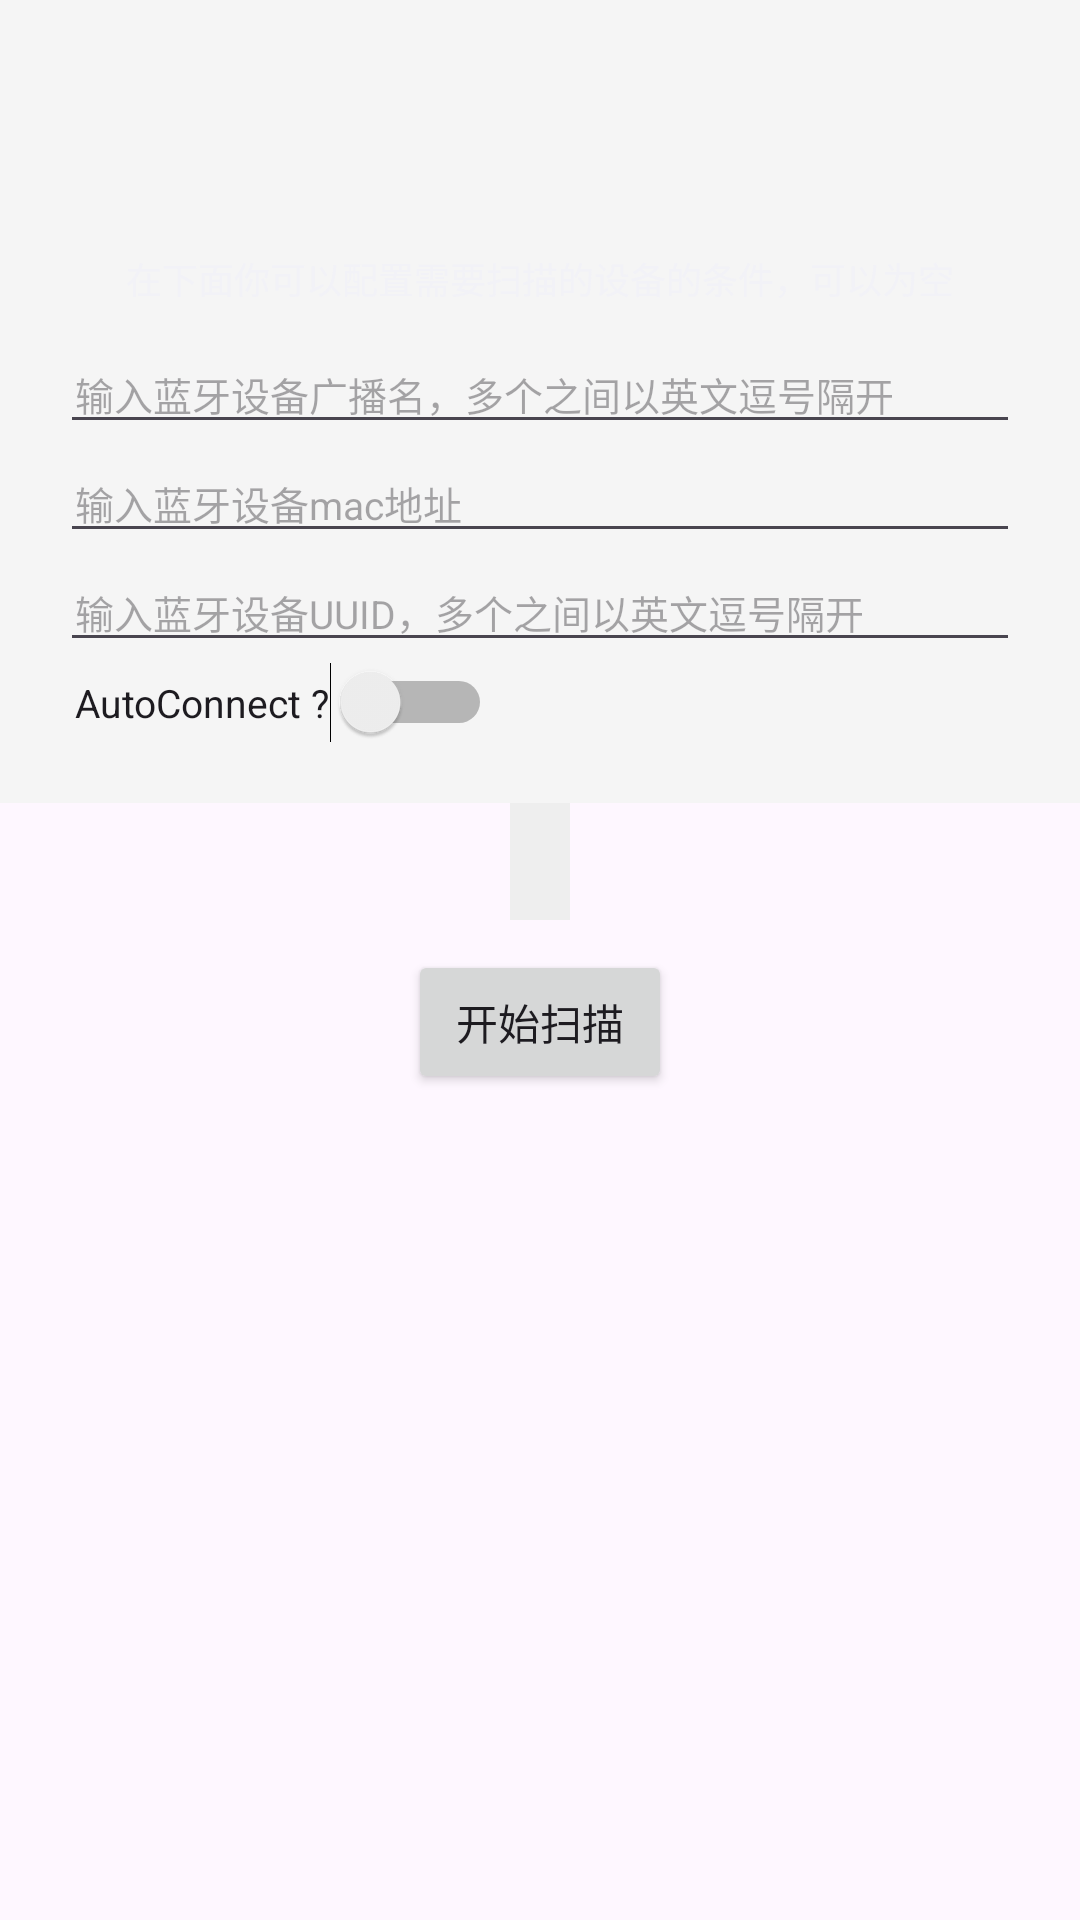

Produce the Android XML layout that renders to this screen, including the resource entries it uses.
<!-- AndroidManifest.xml: application theme Theme.Wehab -->
<!-- res/layout/activity_main.xml -->
<?xml version="1.0" encoding="utf-8"?>
<LinearLayout xmlns:android="http://schemas.android.com/apk/res/android"
    xmlns:app="http://schemas.android.com/apk/res-auto"
    android:layout_width="match_parent"
    android:layout_height="wrap_content"
    android:animateLayoutChanges="true"
    android:orientation="vertical">

    <androidx.appcompat.widget.Toolbar
        android:id="@+id/toolbar"
        android:layout_width="match_parent"
        android:layout_height="?attr/actionBarSize"
        android:background="@color/light_gray"
        android:title="@string/app_name"
        app:titleTextColor="@color/black" />

    <LinearLayout
        android:id="@+id/layout_setting"
        android:layout_width="match_parent"
        android:layout_height="wrap_content"
        android:background="@color/light_gray"
        android:orientation="vertical"
        android:padding="20dp">

        <TextView
            android:layout_width="wrap_content"
            android:layout_height="wrap_content"
            android:layout_gravity="center_horizontal"
            android:layout_marginBottom="10dp"
            android:focusable="true"
            android:focusableInTouchMode="true"
            android:text="@string/scan_setting"
            android:textColor="@color/colorPrimaryDark"
            android:textSize="12sp" />

        <EditText
            android:id="@+id/et_name"
            android:layout_width="match_parent"
            android:layout_height="wrap_content"
            android:hint="@string/setting_name"
            android:paddingLeft="5dp"
            android:paddingRight="5dp"
            android:textSize="13sp" />

        <EditText
            android:id="@+id/et_mac"
            android:layout_width="match_parent"
            android:layout_height="wrap_content"
            android:hint="@string/setting_mac"
            android:paddingLeft="5dp"
            android:paddingRight="5dp"
            android:textSize="13sp" />

        <EditText
            android:id="@+id/et_uuid"
            android:layout_width="match_parent"
            android:layout_height="wrap_content"
            android:hint="@string/setting_uuid"
            android:paddingLeft="5dp"
            android:paddingRight="5dp"
            android:textSize="13sp" />

        <Switch
            android:id="@+id/sw_auto"
            android:layout_width="wrap_content"
            android:layout_height="wrap_content"
            android:paddingLeft="5dp"
            android:paddingRight="5dp"
            android:text="AutoConnect ?"
            android:textSize="13sp" />

    </LinearLayout>

    <TextView
        android:id="@+id/txt_setting"
        android:layout_width="wrap_content"
        android:layout_height="wrap_content"
        android:layout_gravity="center_horizontal"
        android:background="#eeeeee"
        android:padding="10dp" />

    <RelativeLayout
        android:layout_width="match_parent"
        android:layout_height="wrap_content"
        android:orientation="horizontal"
        android:padding="10dp">

        <Button
            android:id="@+id/btn_scan"
            android:layout_width="wrap_content"
            android:layout_height="wrap_content"
            android:layout_centerInParent="true"
            android:text="@string/start_scan"
            app:rippleColor="@color/white" />

        <ImageView
            android:id="@+id/img_loading"
            android:layout_width="30dp"
            android:layout_height="30dp"
            android:layout_alignParentRight="true"
            android:layout_centerVertical="true"
            android:layout_marginRight="10dp"
            android:src="@mipmap/ic_loading"
            android:visibility="invisible" />

    </RelativeLayout>

    <ListView
        android:id="@+id/list_device"
        android:layout_width="match_parent"
        android:layout_height="wrap_content"
        android:layout_marginTop="10dp"
        android:divider="@android:color/darker_gray"
        android:dividerHeight="0.5dp"
        android:paddingStart="5dp"
        android:paddingEnd="5dp"
        android:scrollbars="none" />


</LinearLayout>
<!-- resources referenced by this layout -->
<resources>
  <color name="black">#FF000000</color>
  <color name="colorPrimaryDark">#F2F2F7</color>
  <color name="light_gray">#FFF5F5F5</color>
  <color name="white">#FFFFFFFF</color>
  <string name="app_name">Wehab</string>
  <string name="scan_setting">在下面你可以配置需要扫描的设备的条件，可以为空</string>
  <string name="setting_mac">输入蓝牙设备mac地址</string>
  <string name="setting_name">输入蓝牙设备广播名，多个之间以英文逗号隔开</string>
  <string name="setting_uuid">输入蓝牙设备UUID，多个之间以英文逗号隔开</string>
  <string name="start_scan">开始扫描</string>
  <style name="Theme.Wehab" parent="Base.Theme.Wehab" />
  <style name="Base.Theme.Wehab" parent="Theme.Material3.DayNight.NoActionBar">
          
          
      </style>
</resources>
